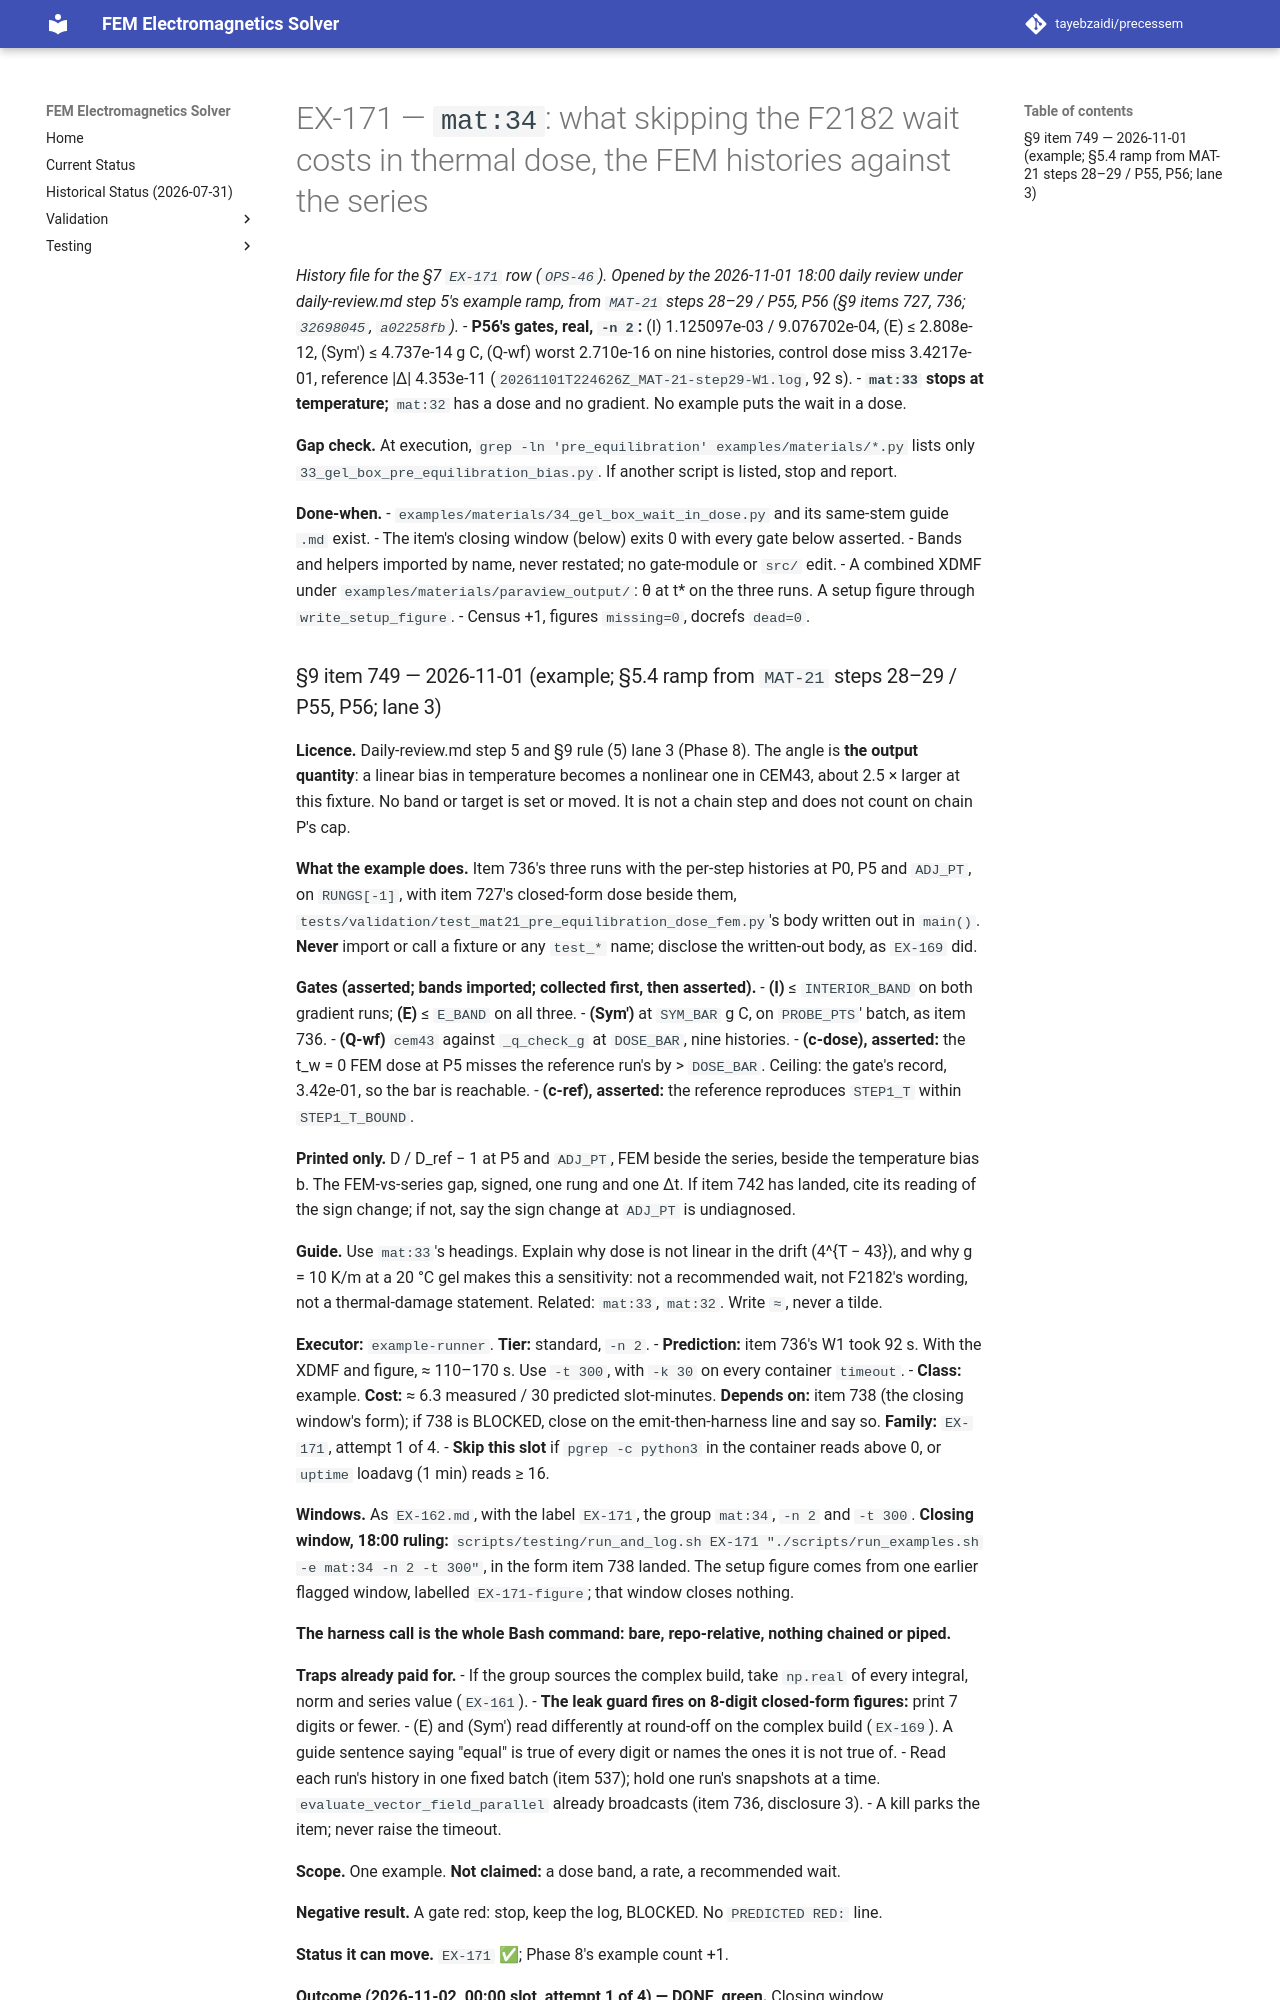

repository: tayebzaidi/precessem · page: planning/chunks/EX-171/index.html · generator: mkdocs

# EX-171 — `mat:34`: what skipping the F2182 wait costs in thermal dose, the FEM histories against the series

*History file for the §7 `EX-171` row (`OPS-46`). Opened by the 2026-11-01 18:00 daily review under daily-review.md step 5's example ramp, from `MAT-21` steps 28–29 / P55, P56 (§9 items 727, 736; `32698045`, `a02258fb`).*
- **P56's gates, real, `-n 2`:** (I) 1.125097e-03 / 9.076702e-04, (E) ≤ 2.808e-12, (Sym′) ≤ 4.737e-14 g C, (Q-wf) worst 2.710e-16 on nine histories, control dose miss 3.4217e-01, reference |Δ| 4.353e-11 (`20261101T224626Z_MAT-21-step29-W1.log`, 92 s).
- **`mat:33` stops at temperature;** `mat:32` has a dose and no gradient. No example puts the wait in a dose.

**Gap check.** At execution, `grep -ln 'pre_equilibration' examples/materials/*.py` lists only `33_gel_box_pre_equilibration_bias.py`. If another script is listed, stop and report.

**Done-when.**
- `examples/materials/34_gel_box_wait_in_dose.py` and its same-stem guide `.md` exist.
- The item's closing window (below) exits 0 with every gate below asserted.
- Bands and helpers imported by name, never restated; no gate-module or `src/` edit.
- A combined XDMF under `examples/materials/paraview_output/`: θ at t\* on the three runs. A setup figure through `write_setup_figure`.
- Census +1, figures `missing=0`, docrefs `dead=0`.
